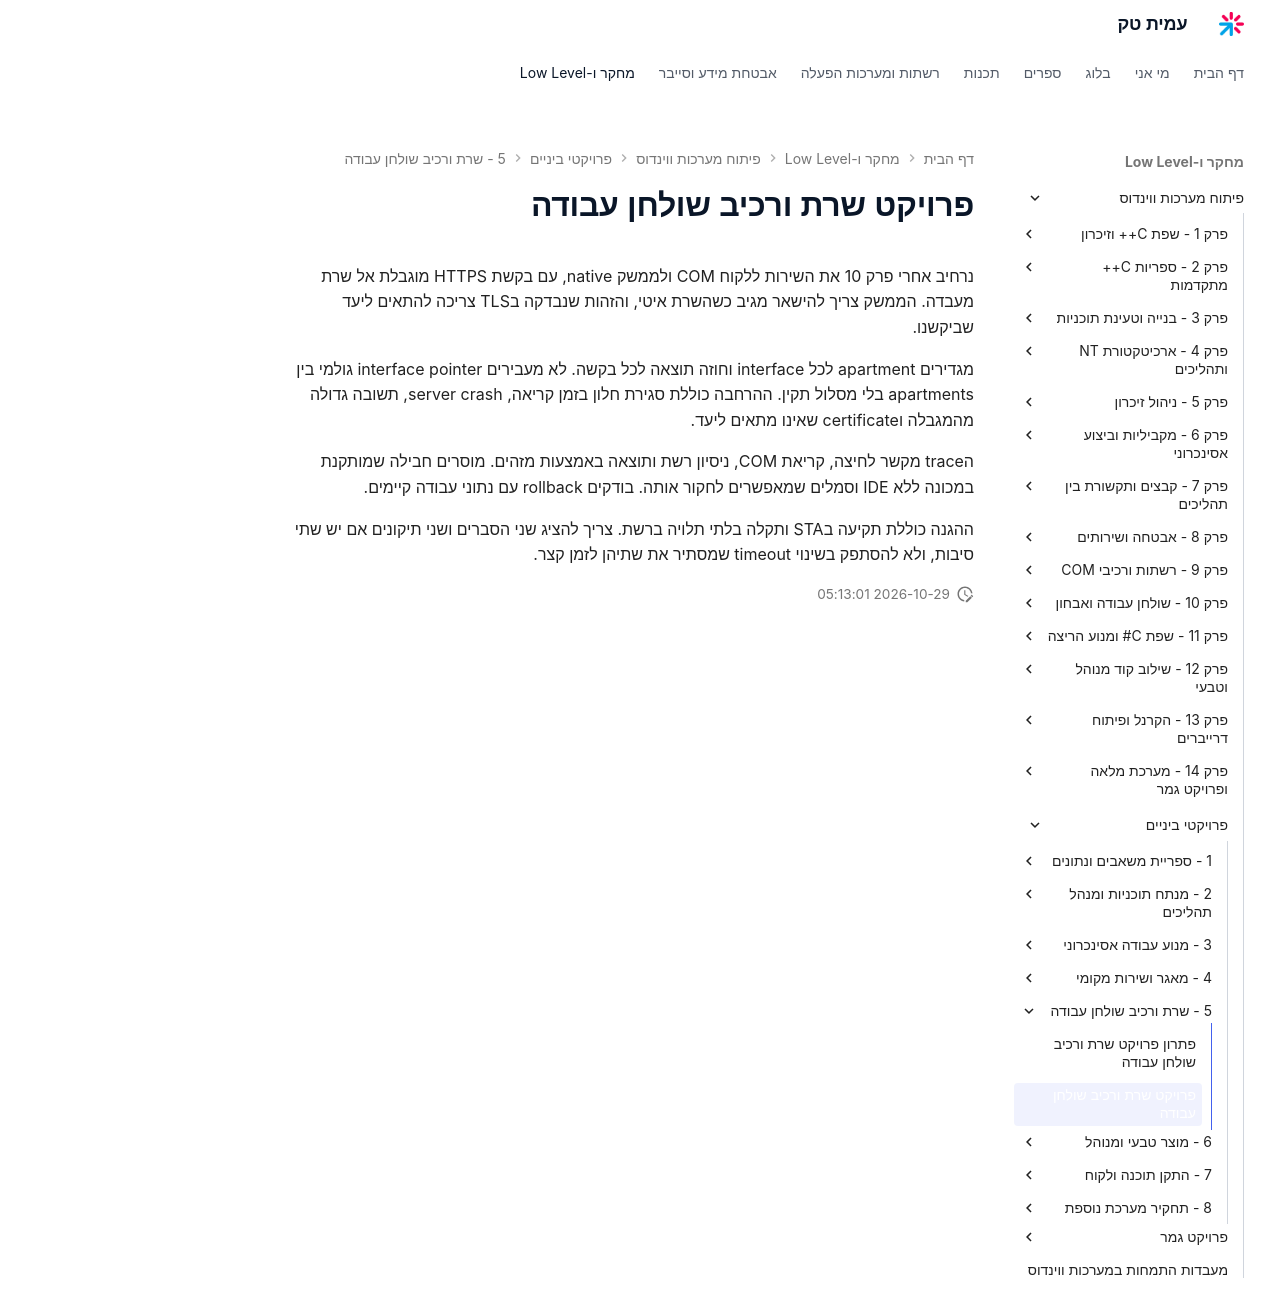

repository: AmitPinchasi/amittech · page: פיתוח-מערכות-ווינדוס/פרויקטי-ביניים/5 - שרת ורכיב שולחן עבודה/שרת ורכיב שולחן עבודה - פרויקט/index.html · generator: mkdocs

# פרויקט שרת ורכיב שולחן עבודה

נרחיב אחרי פרק 10 את השירות ללקוח COM ולממשק native, עם בקשת HTTPS מוגבלת אל שרת מעבדה. הממשק צריך להישאר מגיב כשהשרת איטי, והזהות שנבדקה בTLS צריכה להתאים ליעד שביקשנו.

מגדירים apartment לכל interface וחוזה תוצאה לכל בקשה. לא מעבירים interface pointer גולמי בין apartments בלי מסלול תקין. ההרחבה כוללת סגירת חלון בזמן קריאה, server crash, תשובה גדולה מהמגבלה וcertificate שאינו מתאים ליעד.

הtrace מקשר לחיצה, קריאת COM, ניסיון רשת ותוצאה באמצעות מזהים. מוסרים חבילה שמותקנת במכונה ללא IDE וסמלים שמאפשרים לחקור אותה. בודקים rollback עם נתוני עבודה קיימים.

ההגנה כוללת תקיעה בSTA ותקלה בלתי תלויה ברשת. צריך להציג שני הסברים ושני תיקונים אם יש שתי סיבות, ולא להסתפק בשינוי timeout שמסתיר את שתיהן לזמן קצר.
